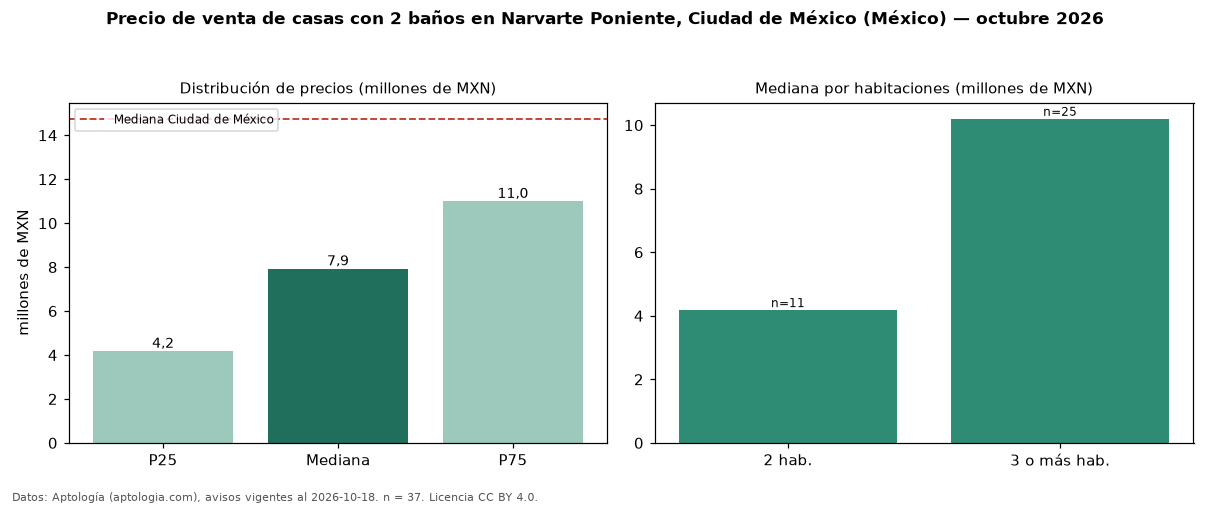

Values plotted in this chart, from the file beside it:
seccion, metrica, valor, moneda, n
filtro, ban2, con 2 baños, , 37
precio, p25, 4180000, MXN, 37
precio, mediana, 7930000, MXN, 37
precio, p75, 11000000, MXN, 37
precio, minimo, 720000, MXN, 37
precio, maximo, 17000000, MXN, 37
m2, mediana_precio_m2, 40278, MXN, 35
m2, area_mediana_m2, 209.0, m2, 35
banos, mediana_banos, 2.0, , 
habitaciones, 2, 4180000, MXN, 11
habitaciones, 3+, 10200000, MXN, 25
ciudad, mediana_ciudad_referencia, 14750000, MXN, 
ciudad, mediana_m2_ciudad, 40359, MXN, 
fuente, fecha_datos, 2026-10-18, , 
fuente, atribucion, https://www.aptologia.com/, , 
fuente, licencia, CC BY 4.0, , 
